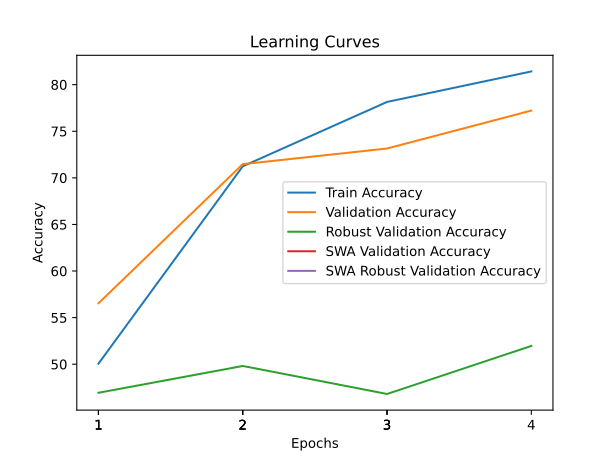

Values plotted in this chart, from the file beside it:
train_accuracy; train_loss; valid_accuracy; valid_loss; valid_accuracy_robust; valid_accuracy_swa; valid_accuracy_robust_swa
50,0581; 1,5690; 56,5400; 1,5788; 46,9379; 56,5400; 46,9379
71,2365; 1,1613; 71,4700; 1,2168; 49,8138; 71,4700; 49,8138
78,1463; 1,0146; 73,1500; 1,1604; 46,8069; 73,1500; 46,8069
81,4188; 0,9396; 77,2200; 1,0780; 51,9655; 77,2200; 51,9655
